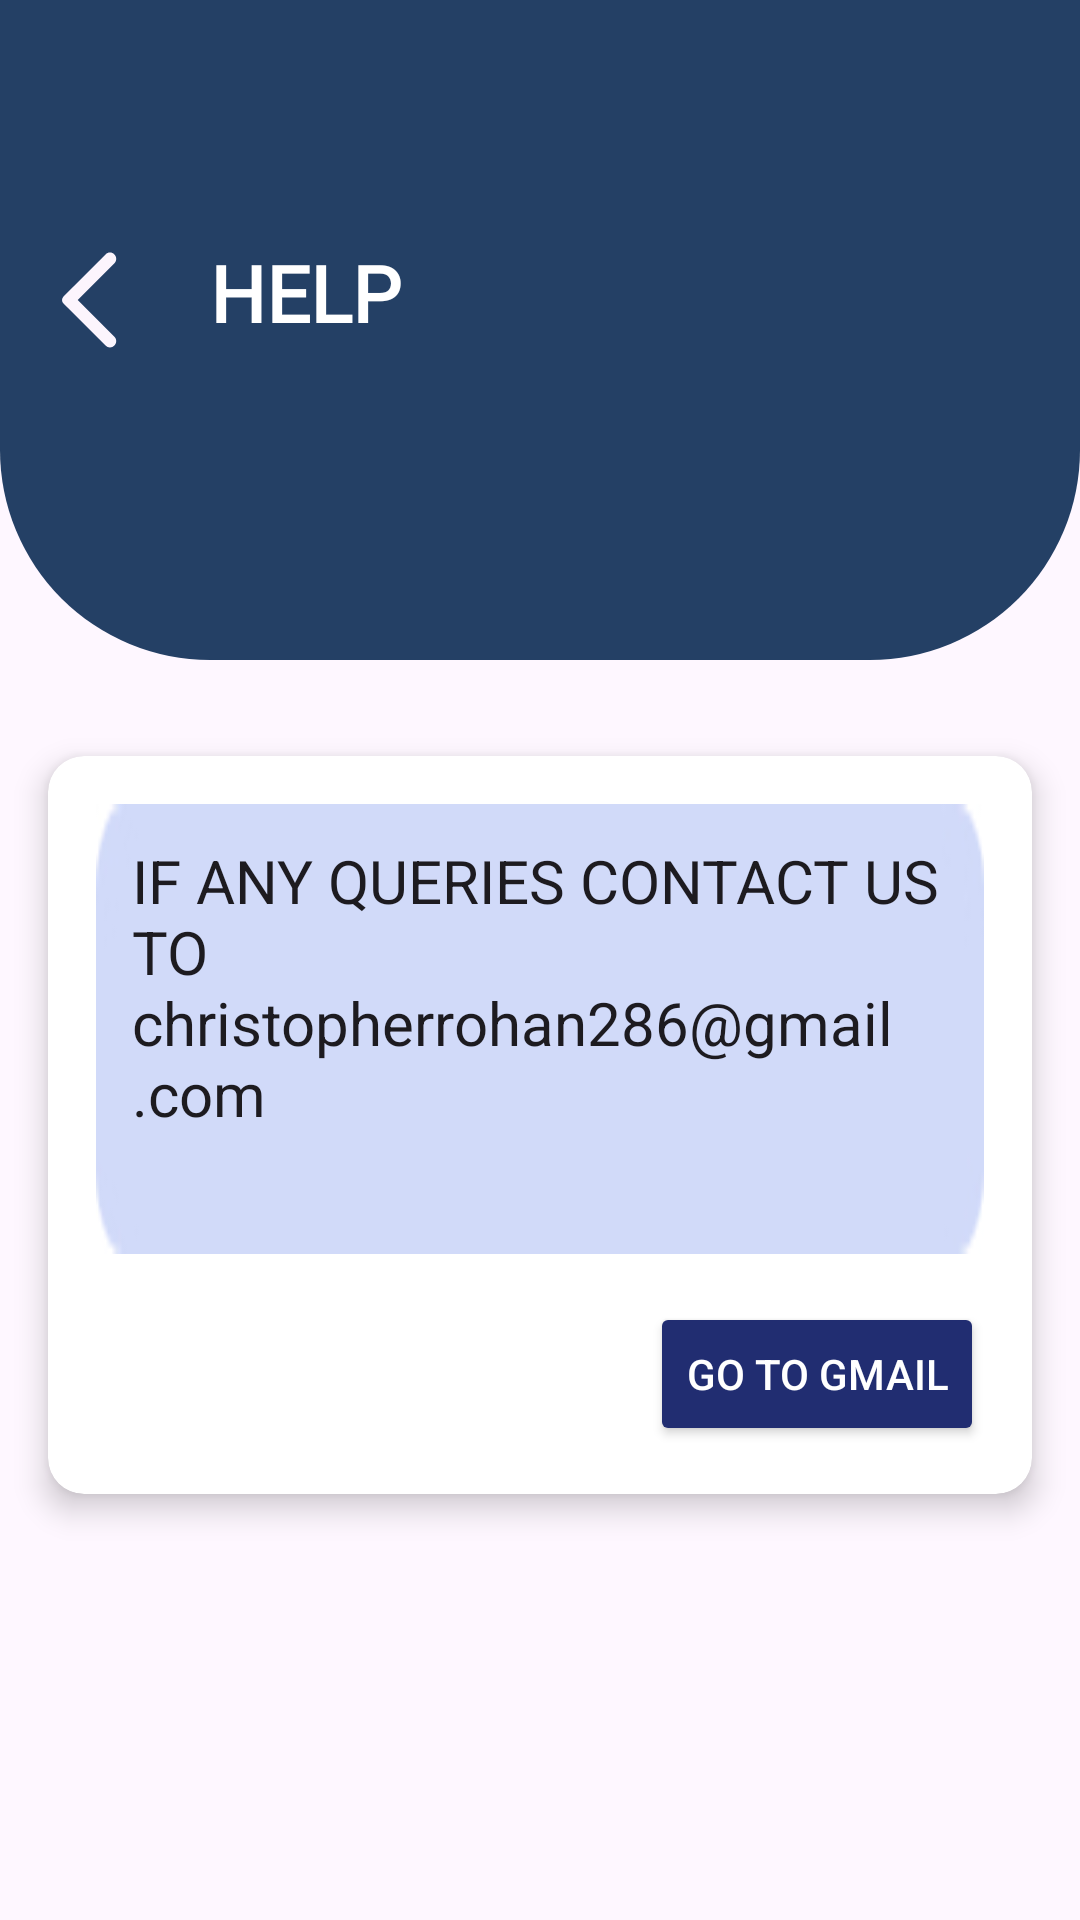

Android layout source for this screen:
<!-- AndroidManifest.xml: application theme Theme.CommuniHelp -->
<!-- res/layout/activity_helppage.xml -->
<?xml version="1.0" encoding="utf-8"?>
<androidx.constraintlayout.widget.ConstraintLayout xmlns:android="http://schemas.android.com/apk/res/android"
    xmlns:app="http://schemas.android.com/apk/res-auto"
    xmlns:tools="http://schemas.android.com/tools"
    android:id="@+id/main"
    android:layout_width="match_parent"
    android:layout_height="match_parent"
    tools:context=".Helppage">
    <ImageView
        android:id="@+id/imagebox"
        android:layout_width="match_parent"
        android:layout_height="220dp"
        android:background="@drawable/box"
        app:layout_constraintTop_toTopOf="parent"
        app:layout_constraintStart_toStartOf="parent"
        app:layout_constraintEnd_toEndOf="parent" />
    <ImageView
        android:id="@+id/backArrow"
        android:layout_width="40dp"
        android:layout_height="40dp"
        android:layout_marginStart="10dp"
        android:layout_marginTop="80dp"
        android:src="@drawable/arrowback"
        app:layout_constraintStart_toStartOf="parent"
        app:layout_constraintTop_toTopOf="parent" />

    <TextView
        android:id="@+id/serviceTitle"
        android:layout_width="wrap_content"
        android:layout_height="wrap_content"
        android:layout_marginStart="70dp"
        android:layout_marginTop="80dp"
        android:elevation="10dp"
        android:fontFamily="@font/itim"
        android:text="HELP"
        android:textColor="@android:color/white"
        android:textSize="26sp"
        android:textStyle="bold"
        app:layout_constraintStart_toStartOf="parent"
        app:layout_constraintTop_toTopOf="parent" />
    <androidx.cardview.widget.CardView
        android:id="@+id/queryCard"
        android:layout_width="0dp"
        android:layout_height="wrap_content"
        android:layout_marginTop="32dp"
        android:layout_marginStart="16dp"
        android:layout_marginEnd="16dp"
        app:cardCornerRadius="12dp"
        app:cardElevation="6dp"
        app:layout_constraintTop_toBottomOf="@id/imagebox"
        app:layout_constraintStart_toStartOf="parent"
        app:layout_constraintEnd_toEndOf="parent">

        <LinearLayout
            android:layout_width="match_parent"
            android:layout_height="wrap_content"
            android:orientation="vertical"
            android:padding="16dp">

            <EditText
                android:id="@+id/editTextQuery"
                android:layout_width="match_parent"
                android:layout_height="150dp"
                android:text="IF ANY QUERIES CONTACT US TO christopherrohan286@gmail.com"
                android:background="@drawable/rectangle_10"
                android:gravity="top"
                android:padding="12dp"
                android:inputType="textMultiLine"
                android:lines="5"
                android:textSize="20dp"/>

            <Button
                android:id="@+id/gotoemail"
                android:layout_width="wrap_content"
                android:layout_height="wrap_content"
                android:text="Go To Gmail"
                android:layout_gravity="end"
                android:layout_marginTop="16dp"
                android:backgroundTint="#212D71"
                android:textColor="@color/white" />

        </LinearLayout>
    </androidx.cardview.widget.CardView>
    <ImageView
        android:id="@+id/backgroundimage"
        android:layout_width="0dp"
        android:layout_height="250dp"
        android:scaleType="centerCrop"
        android:alpha=".5"
        android:src="@drawable/backgroundimage"
        app:layout_constraintBottom_toBottomOf="parent"
        android:elevation="-5dp"
        app:layout_constraintStart_toStartOf="parent"
        app:layout_constraintEnd_toEndOf="parent" />


</androidx.constraintlayout.widget.ConstraintLayout>
<!-- resources referenced by this layout -->
<resources>
  <!-- drawable arrowback (drawable) -->
  <vector xmlns:android="http://schemas.android.com/apk/res/android" android:height="24dp" android:tint="#FCF5FD" android:viewportHeight="24" android:viewportWidth="24" android:width="24dp">
        
      <path android:fillColor="@android:color/white" android:pathData="M16.88,2.88L16.88,2.88c-0.49,-0.49 -1.28,-0.49 -1.77,0l-8.41,8.41c-0.39,0.39 -0.39,1.02 0,1.41l8.41,8.41c0.49,0.49 1.28,0.49 1.77,0l0,0c0.49,-0.49 0.49,-1.28 0,-1.77L9.54,12l7.35,-7.35C17.37,4.16 17.37,3.37 16.88,2.88z"/>
      
  </vector>
  <!-- drawable box (drawable) -->
  <?xml version="1.0" encoding="utf-8"?>
  <shape xmlns:android="http://schemas.android.com/apk/res/android"
      android:shape="rectangle">
      <solid android:color="#244065"/> 
      <corners android:bottomRightRadius="70dp"
          android:bottomLeftRadius="70dp"/>
      
  </shape>
  <!-- drawable rectangle_10: jpg bitmap (drawable, 1908 bytes) -->
  <style name="Theme.CommuniHelp" parent="Base.Theme.CommuniHelp" />
  <style name="Base.Theme.CommuniHelp" parent="Theme.Material3.DayNight.NoActionBar">
          
          
      </style>
  <!-- not gathered from this repository: default colours our renderer supplied (Android Studio template values) -->
  <color name="white">#FFFFFFFF</color>
</resources>
